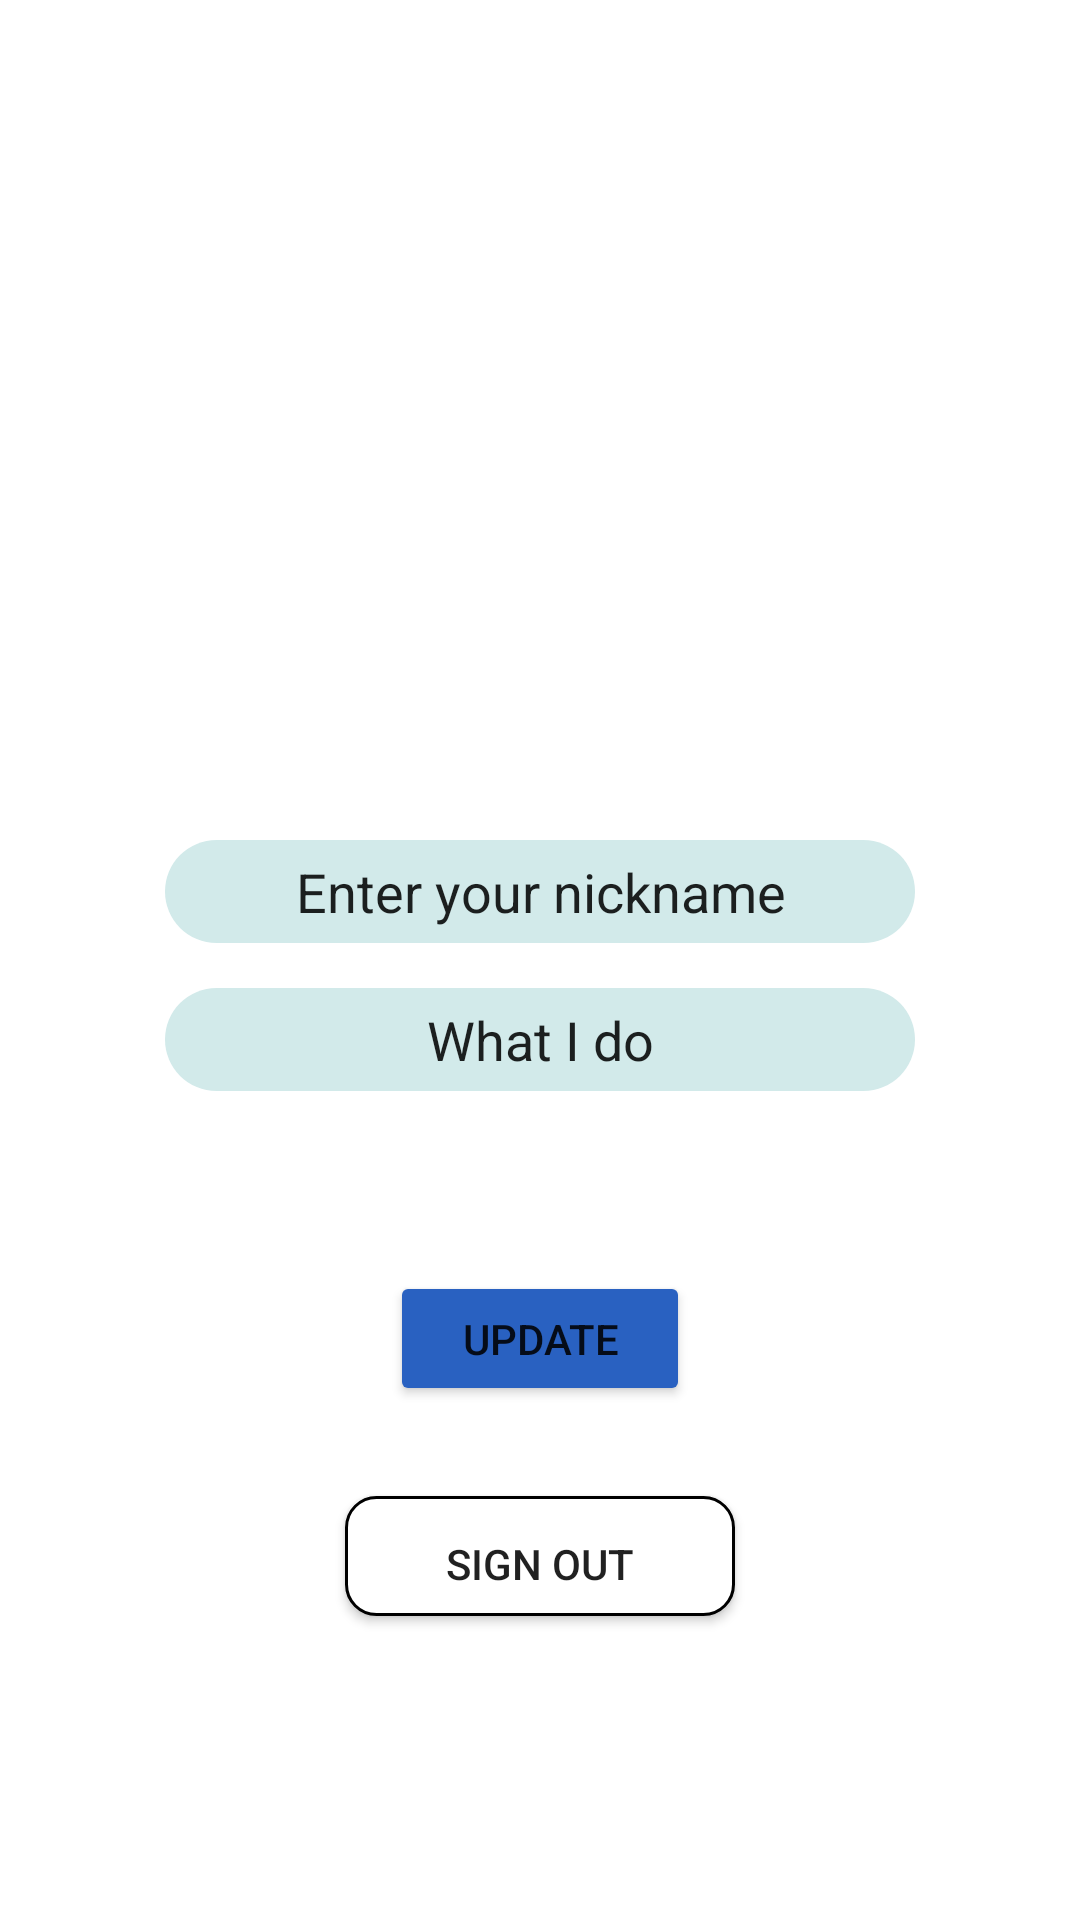

This screen was rendered from an Android layout file. Write that file and the resources it references.
<!-- AndroidManifest.xml: application theme Theme.Finalprojectmessengerapp -->
<!-- res/layout/activity_profile.xml -->
<?xml version="1.0" encoding="utf-8"?>
<androidx.constraintlayout.widget.ConstraintLayout xmlns:android="http://schemas.android.com/apk/res/android"
    xmlns:app="http://schemas.android.com/apk/res-auto"
    xmlns:tools="http://schemas.android.com/tools"
    android:layout_width="match_parent"
    android:layout_height="match_parent">



    <ImageView
        android:id="@+id/profile_image_view"
        android:layout_width="150dp"
        android:layout_height="150dp"
        android:layout_marginTop="100dp"
        android:adjustViewBounds="true"
        app:layout_constraintLeft_toLeftOf="parent"
        app:layout_constraintRight_toRightOf="parent"
        app:layout_constraintTop_toTopOf="parent"
        android:src="@drawable/avatar_image_placeholder"
        android:contentDescription="login_image_view" />

    <EditText
        android:id="@+id/profile_username_edit_text"
        android:layout_width="250dp"
        android:layout_height="wrap_content"
        android:layout_marginTop="30dp"
        android:background="@drawable/login_field_style"
        android:singleLine="true"
        android:text="Enter your nickname"
        android:textAlignment="center"
        app:layout_constraintEnd_toEndOf="parent"
        app:layout_constraintStart_toStartOf="parent"
        app:layout_constraintTop_toBottomOf="@+id/profile_image_view" />


    <EditText
        android:id="@+id/profile_what_i_do_edit_text"
        android:layout_width="250dp"
        android:layout_height="wrap_content"
        android:layout_marginTop="15dp"
        android:background="@drawable/login_field_style"
        android:text="What I do"
        android:textAlignment="center"
        app:layout_constraintEnd_toEndOf="parent"
        app:layout_constraintStart_toStartOf="parent"
        app:layout_constraintTop_toBottomOf="@+id/profile_username_edit_text" />

    <Button
        android:id="@+id/update_button"
        android:layout_width="100dp"
        android:layout_height="45dp"
        android:layout_marginTop="60dp"
        android:backgroundTint="@color/login_button_color"
        android:text="Update"
        app:layout_constraintEnd_toEndOf="parent"
        app:layout_constraintStart_toStartOf="parent"
        app:layout_constraintTop_toBottomOf="@+id/profile_what_i_do_edit_text" />


    <androidx.appcompat.widget.AppCompatButton
        android:id="@+id/sign_out_button"
        android:layout_width="130dp"
        android:layout_height="40dp"
        android:layout_marginTop="30dp"
        android:background="@drawable/sign_out_style"
        android:singleLine="true"
        android:text="SIGN OUT"
        app:layout_constraintEnd_toEndOf="parent"
        app:layout_constraintStart_toStartOf="parent"
        app:layout_constraintTop_toBottomOf="@+id/update_button"
        app:layout_constraintop_toBottomOf="@+id/update_button" />

</androidx.constraintlayout.widget.ConstraintLayout>
<!-- resources referenced by this layout -->
<resources>
  <color name="login_button_color">#2961C1</color>
  <!-- drawable login_field_style (drawable) -->
  <?xml version="1.0" encoding="utf-8"?>
  <shape xmlns:android="http://schemas.android.com/apk/res/android"
      android:shape="rectangle">
  
      <solid
          android:color="@color/login_color">
      </solid>
  
      <corners
          android:radius="@dimen/login_field_radius">
      </corners>
  
      <padding
          android:bottom="5dp"
          android:left="30dp"
          android:right="30dp"
          android:top="5dp" />
  
  </shape>
  <!-- drawable sign_out_style (drawable) -->
  <?xml version="1.0" encoding="utf-8"?>
  <shape xmlns:android="http://schemas.android.com/apk/res/android"
      android:shape="rectangle">
  
      <solid
          android:color="@color/white">
      </solid>
      <stroke
          android:color="@color/black"
          android:width="1dp">
  
      </stroke>
  
      <corners
          android:radius="10dp">
      </corners>
  
      <padding
          android:bottom="0dp"
          android:left="30dp"
          android:right="30dp"
          android:top="5dp" />
  
  </shape>
  <style name="Theme.Finalprojectmessengerapp" parent="Theme.MaterialComponents.DayNight.DarkActionBar">
          
          <item name="colorPrimary">@color/purple_500</item>
          <item name="colorPrimaryVariant">@color/purple_700</item>
          <item name="colorOnPrimary">@color/white</item>
          
          <item name="colorSecondary">@color/teal_200</item>
          <item name="colorSecondaryVariant">@color/teal_700</item>
          <item name="colorOnSecondary">@color/black</item>
          
          <item name="android:statusBarColor" tools:targetApi="l">?attr/colorPrimaryVariant</item>
          
      </style>
  <color name="login_color">#D2EAEA</color>
  <dimen name="login_field_radius">20dp</dimen>
  <color name="white">#FFFFFFFF</color>
  <color name="black">#FF000000</color>
  <color name="purple_500">#FF6200EE</color>
  <color name="purple_700">#FF3700B3</color>
  <color name="teal_200">#FF03DAC5</color>
  <color name="teal_700">#FF018786</color>
</resources>
